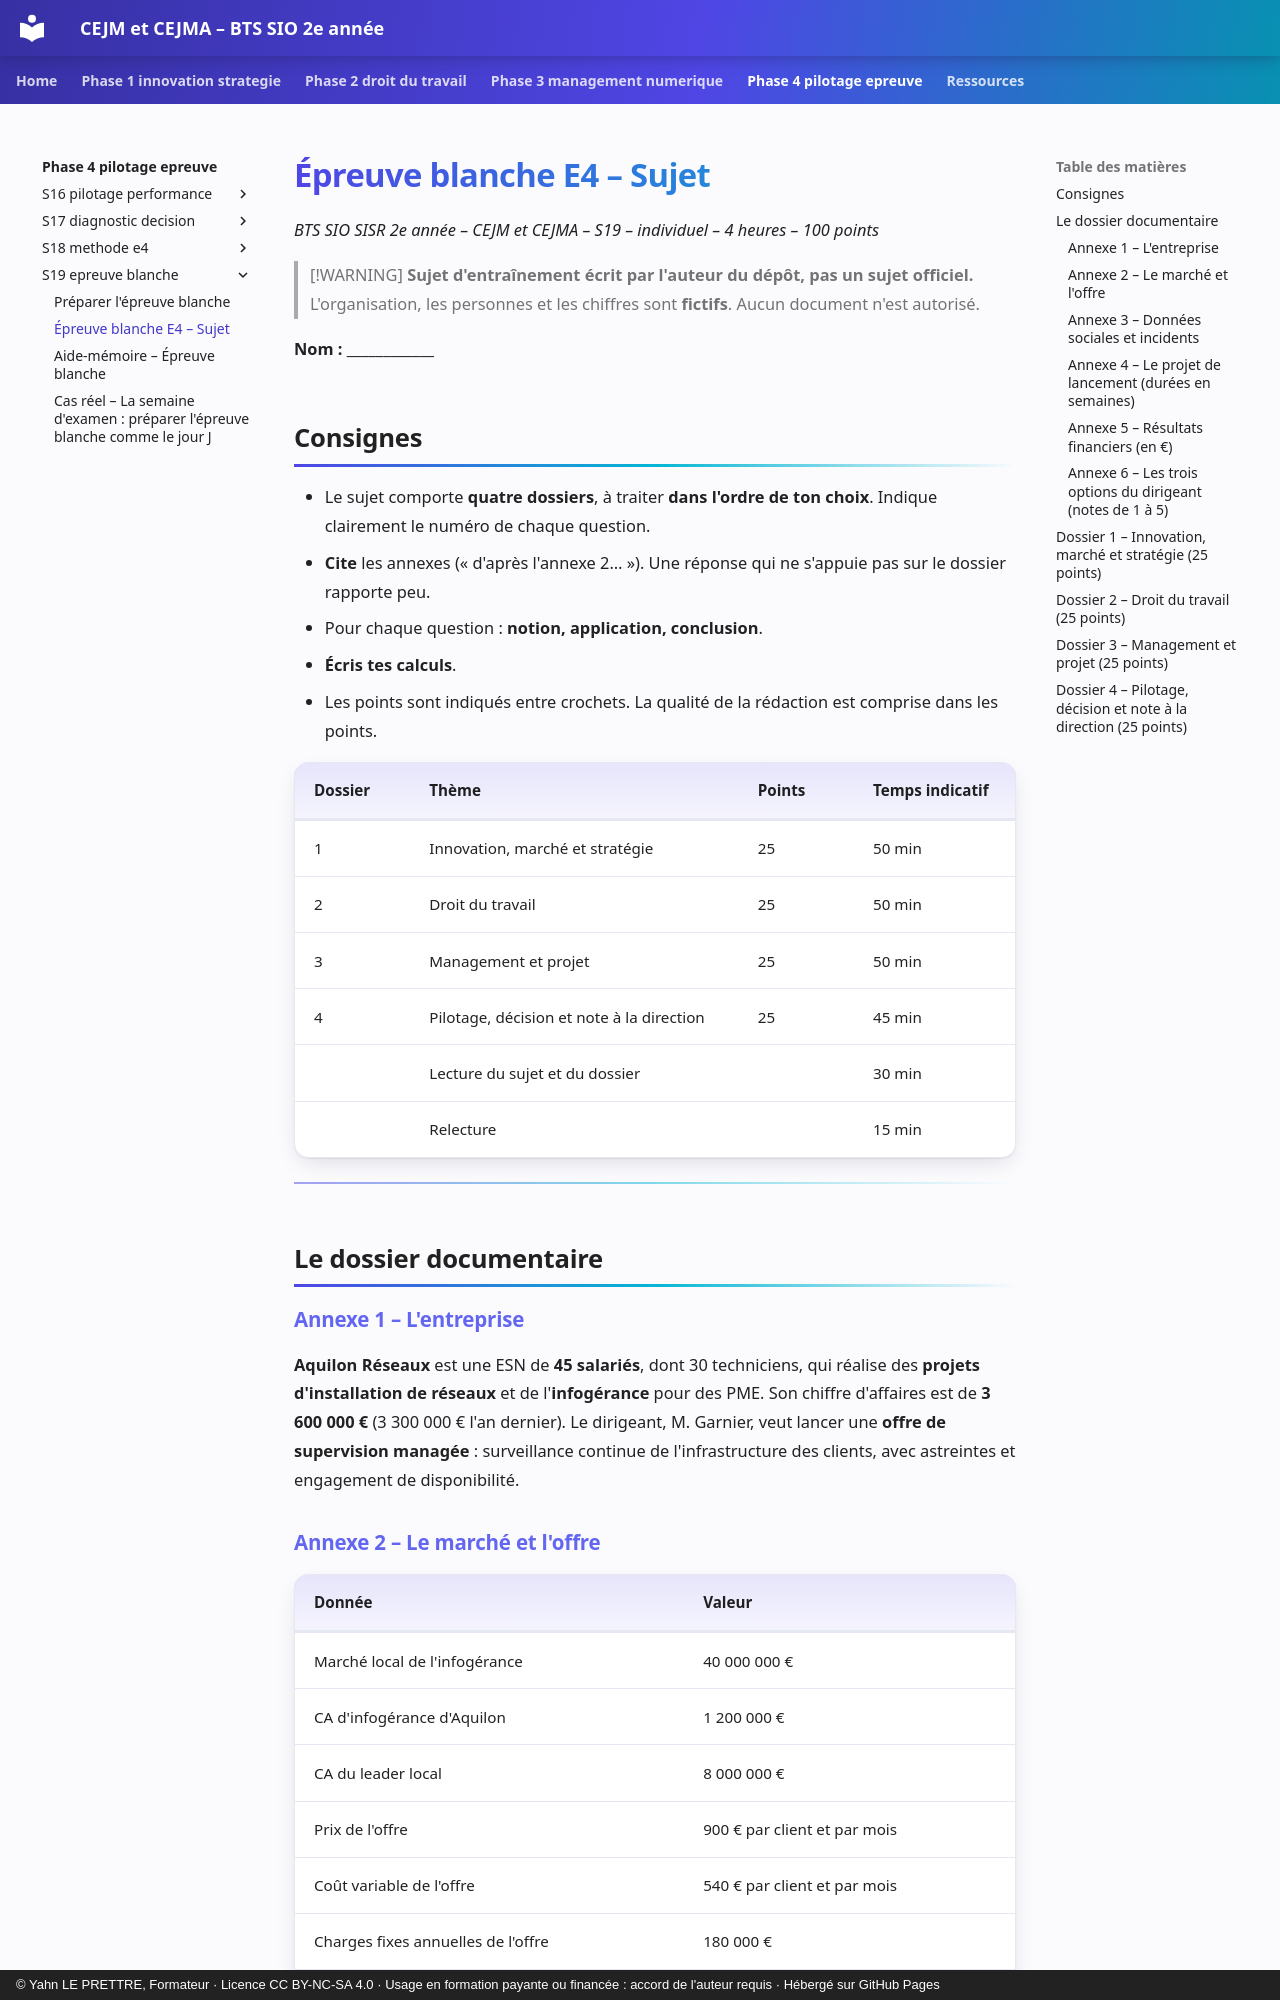

repository: YahnLP/bts2-sio-sisr-cejma · page: phase-4-pilotage-epreuve/S19-epreuve-blanche/02-etude-de-cas/index.html · generator: mkdocs · copyright: © Yahn LE PRETTRE, Formateur · Licence CC BY-NC-SA 4.0 · Usage en formation payante ou financée : accord de l'auteur requis · Hébergé sur GitHub Pages

# Épreuve blanche E4 – Sujet

*BTS SIO SISR 2e année – CEJM et CEJMA – S19 – individuel – 4 heures – 100 points*

> [!WARNING]
> **Sujet d'entraînement écrit par l'auteur du dépôt, pas un sujet officiel.** L'organisation, les personnes et les chiffres sont **fictifs**. Aucun document n'est autorisé.

**Nom :** ____________

## Consignes

- Le sujet comporte **quatre dossiers**, à traiter **dans l'ordre de ton choix**. Indique clairement le numéro de chaque question.
- **Cite** les annexes (« d'après l'annexe 2… »). Une réponse qui ne s'appuie pas sur le dossier rapporte peu.
- Pour chaque question : **notion, application, conclusion**.
- **Écris tes calculs**.
- Les points sont indiqués entre crochets. La qualité de la rédaction est comprise dans les points.

| Dossier | Thème | Points | Temps indicatif |
|---|---|---|---|
| 1 | Innovation, marché et stratégie | 25 | 50 min |
| 2 | Droit du travail | 25 | 50 min |
| 3 | Management et projet | 25 | 50 min |
| 4 | Pilotage, décision et note à la direction | 25 | 45 min |
| | Lecture du sujet et du dossier | | 30 min |
| | Relecture | | 15 min |

---

## Le dossier documentaire

### Annexe 1 – L'entreprise

**Aquilon Réseaux** est une ESN de **45 salariés**, dont 30 techniciens, qui réalise des **projets d'installation de réseaux** et de l'**infogérance** pour des PME. Son chiffre d'affaires est de **3 600 000 €** (3 300 000 € l'an dernier). Le dirigeant, M. Garnier, veut lancer une **offre de supervision managée** : surveillance continue de l'infrastructure des clients, avec astreintes et engagement de disponibilité.

### Annexe 2 – Le marché et l'offre

| Donnée | Valeur |
|---|---|
| Marché local de l'infogérance | 40 000 000 € |
| CA d'infogérance d'Aquilon | 1 200 000 € |
| CA du leader local | 8 000 000 € |
| Prix de l'offre | 900 € par client et par mois |
| Coût variable de l'offre | 540 € par client et par mois |
| Charges fixes annuelles de l'offre | 180 000 € |
| Investissement initial | 120 000 € |
| Prévision de la 1re année | 50 clients |

Les scripts de supervision ont été développés par deux techniciens d'Aquilon pendant leur temps de travail. Aquilon craint qu'un technicien ne parte chez un concurrent avec ces scripts et le fichier clients.
